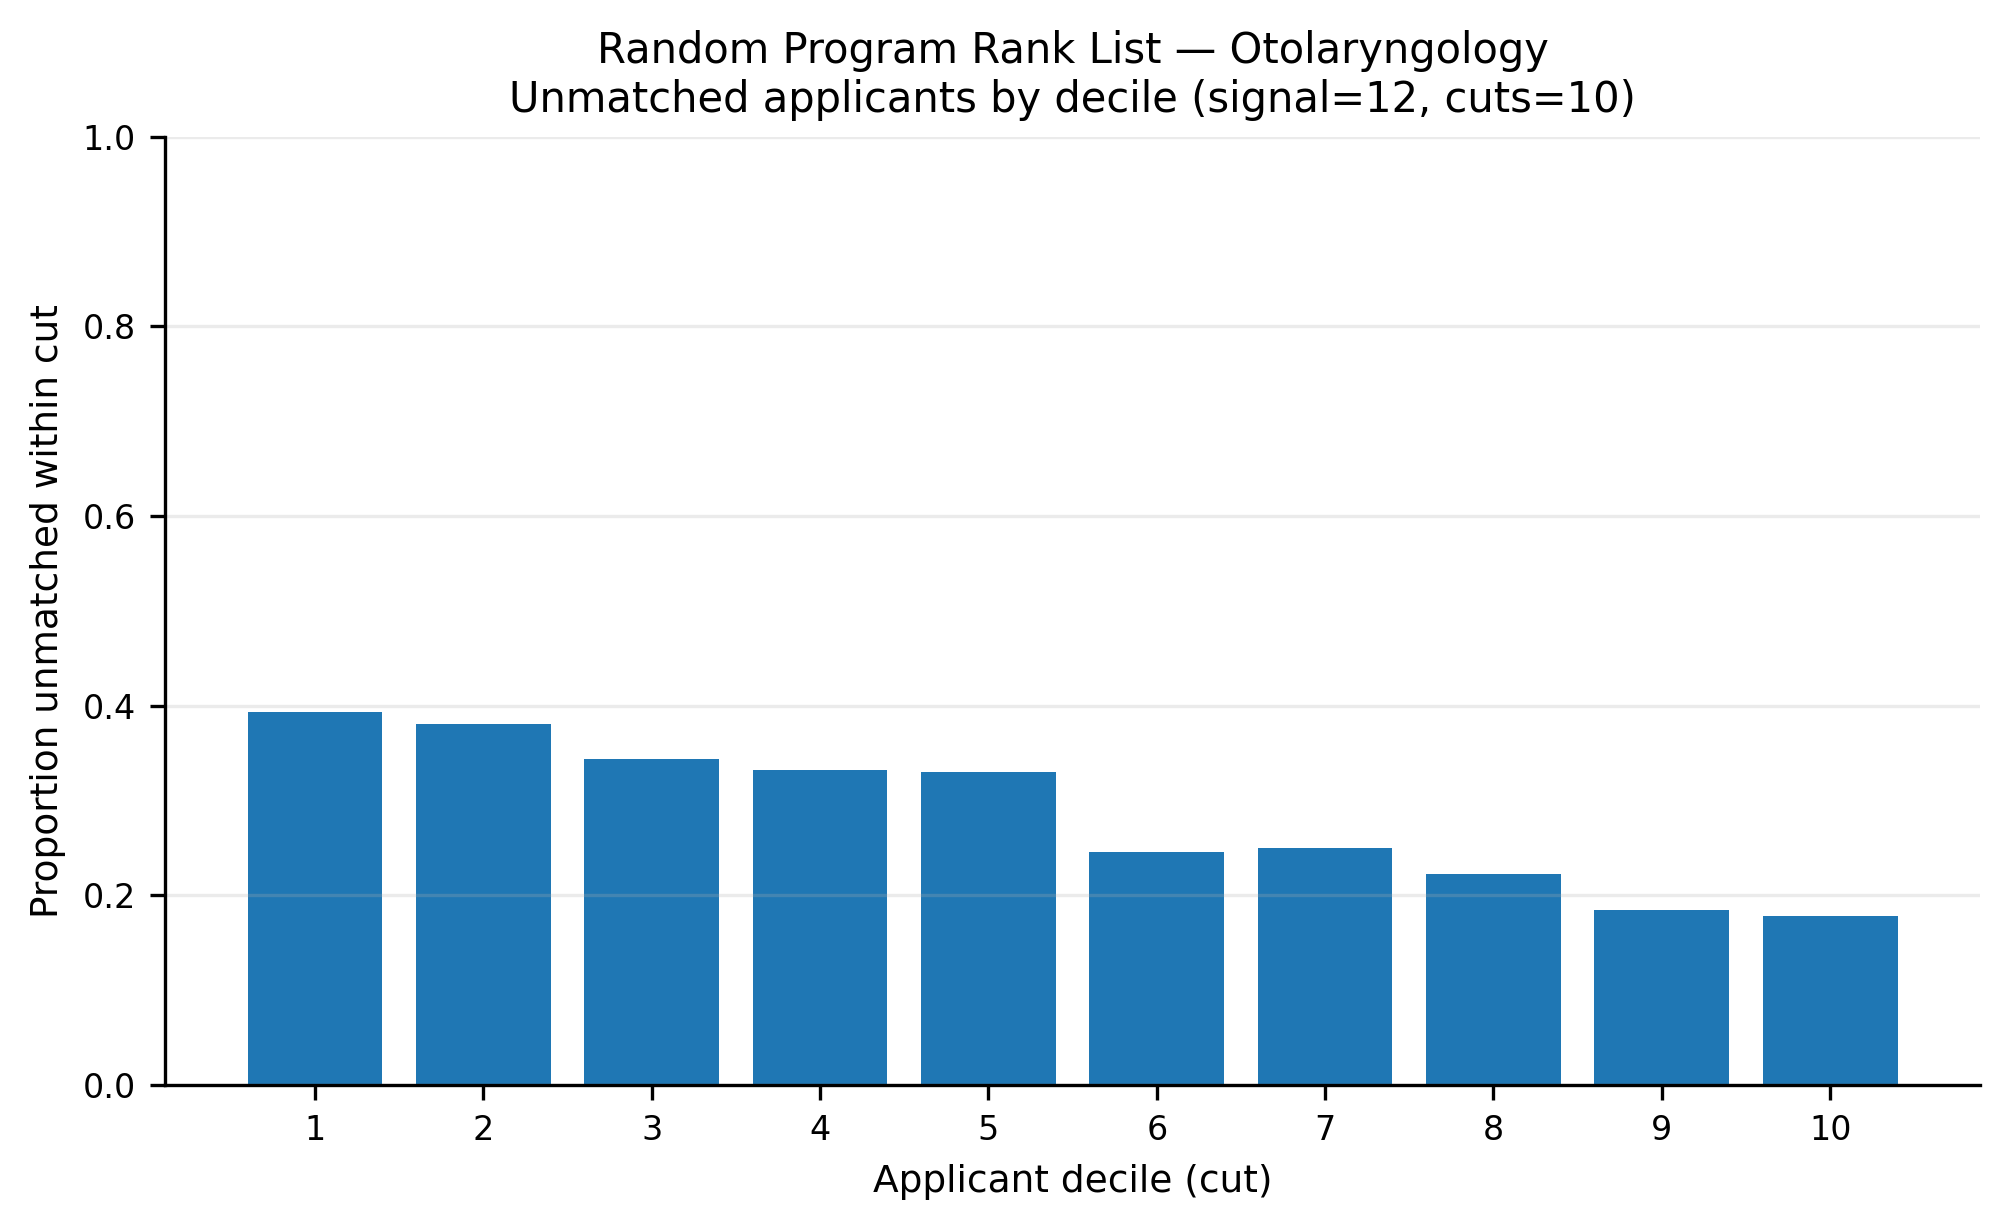

Values plotted in this chart, from the file beside it:
app_cut, prop_unmatched
1, 0.3932
2, 0.3807
3, 0.3444
4, 0.3327
5, 0.3298
6, 0.2454
7, 0.2502
8, 0.2222
9, 0.1847
10, 0.1778
